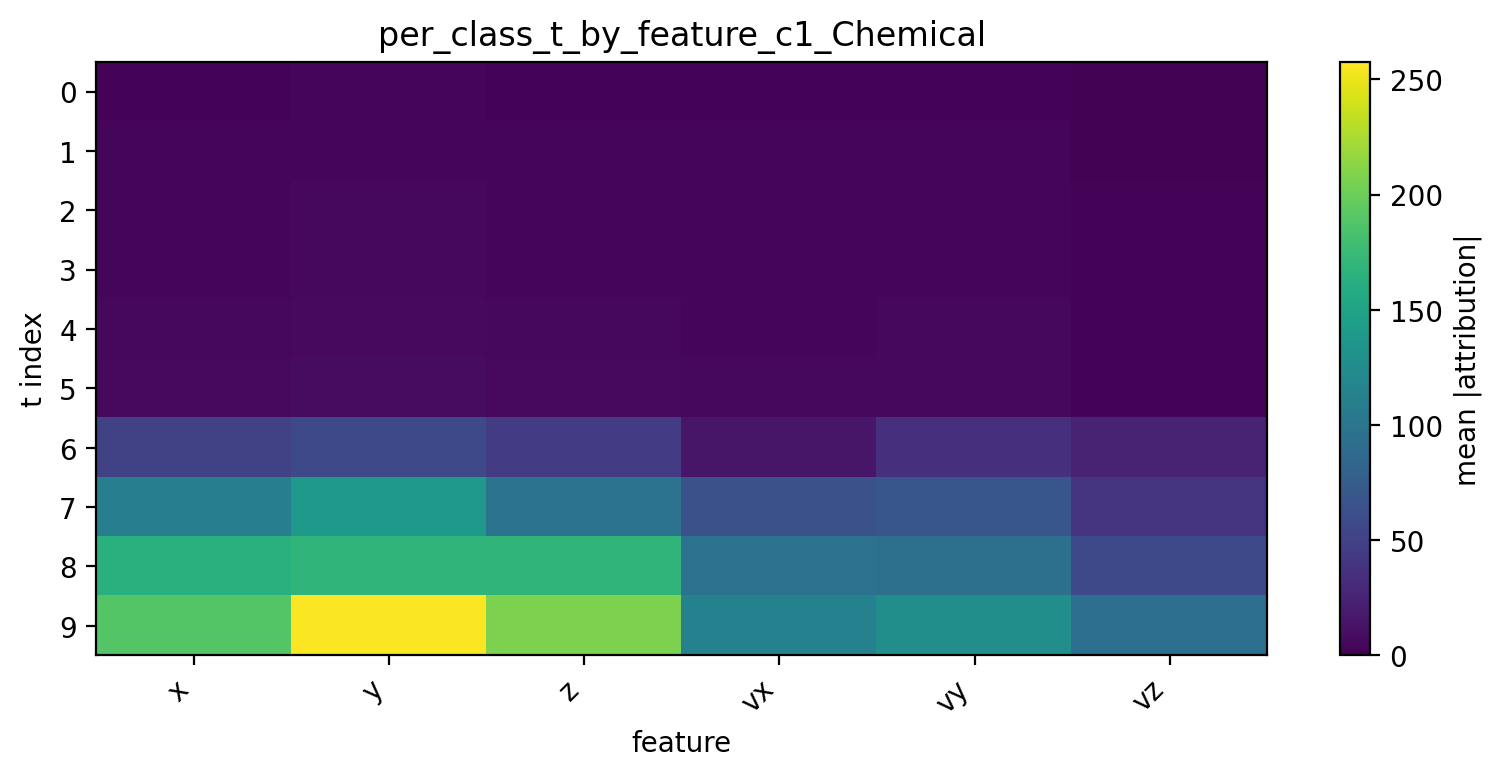

Values plotted in this chart, from the file beside it:
t, x, y, z, vx, vy, vz
0, 2.716, 3.319, 2.199, 2.616, 2.49, 1.398
1, 3.997, 4.742, 3.671, 4.204, 3.858, 1.805
2, 4.465, 5.4, 4.752, 4.728, 4.76, 2.1
3, 4.477, 5.559, 4.697, 4.472, 4.581, 2.048
4, 5.116, 6.631, 5.405, 4.969, 5.052, 2.244
5, 6.173, 8.423, 6.533, 5.677, 5.692, 2.533
6, 49.4, 57, 44.51, 15.77, 34.69, 24.85
7, 110.7, 138, 98.25, 64.34, 68.55, 39.83
8, 163.5, 168.6, 168.7, 96.48, 94.89, 57.24
9, 189.1, 255.7, 207.2, 112.9, 127.4, 94.18
